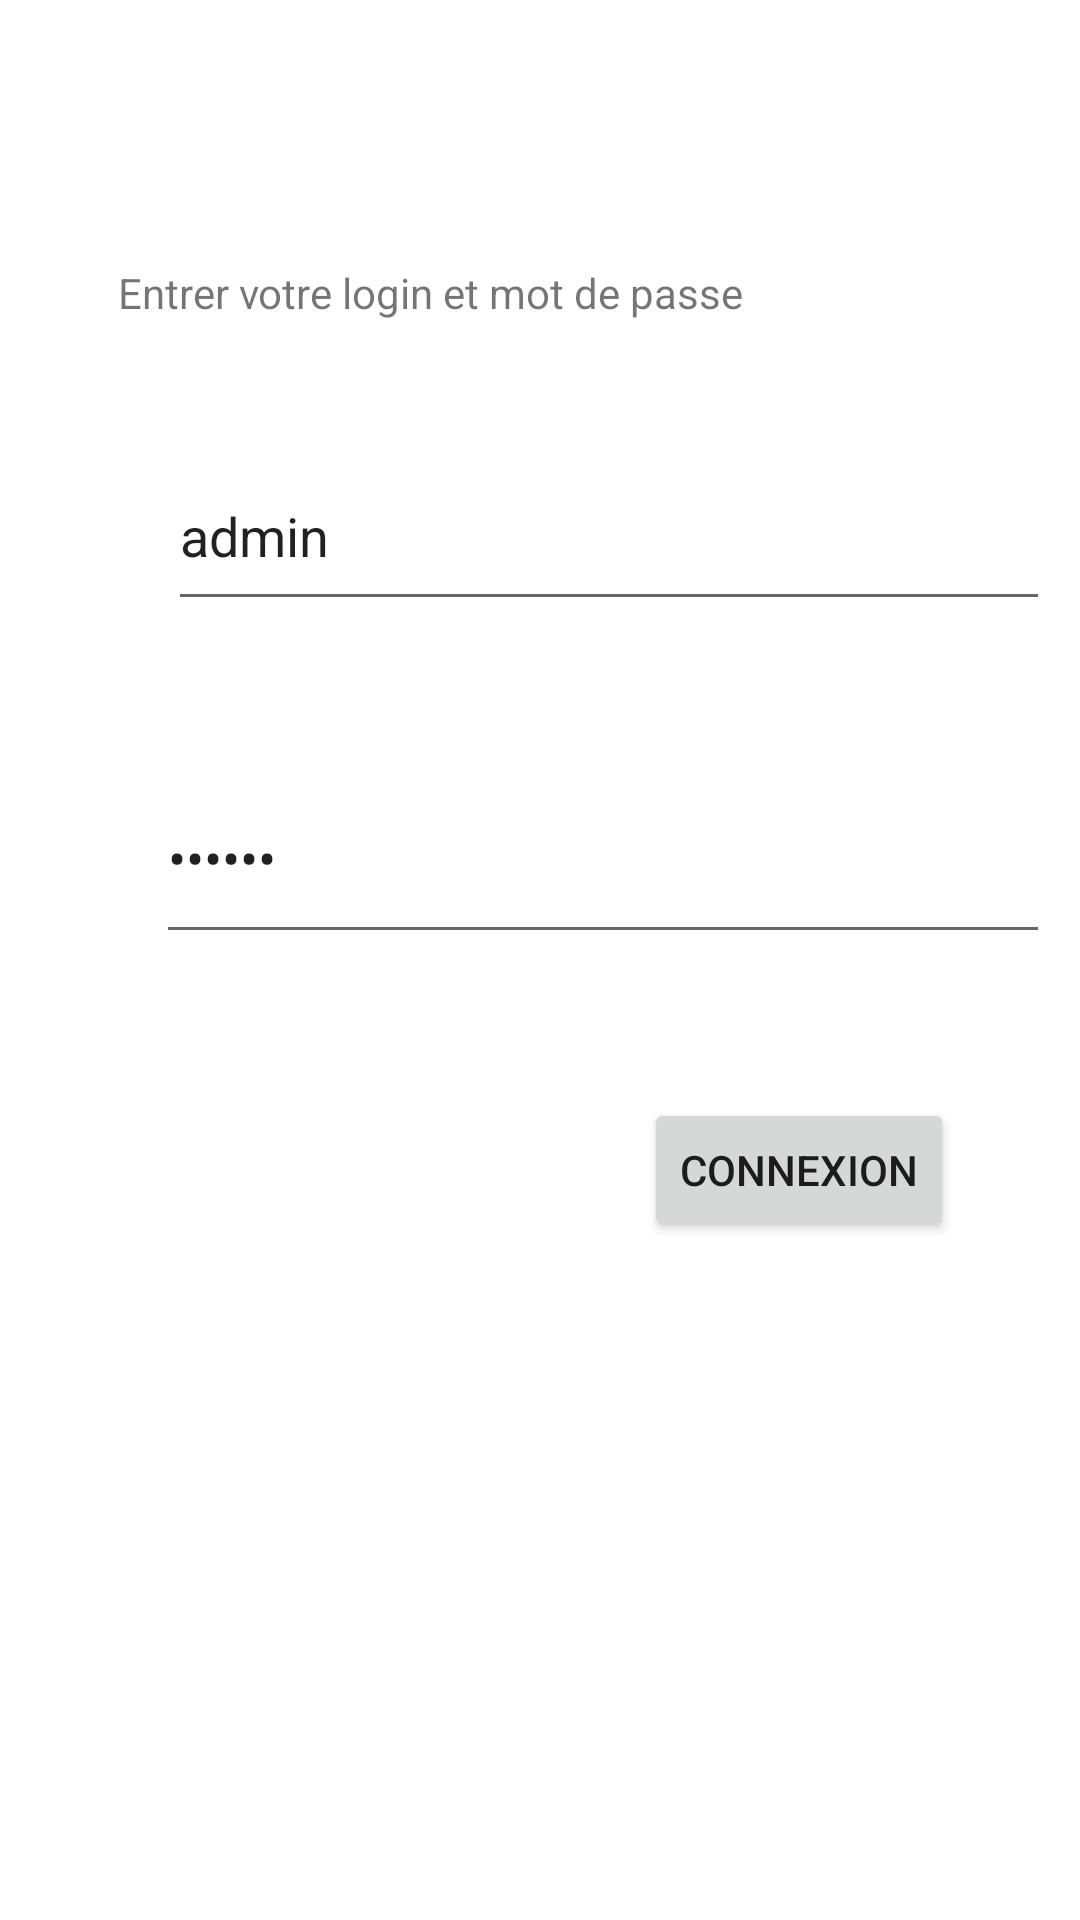

Reconstruct the res/layout file that produces this screen, plus the resources it refers to.
<!-- AndroidManifest.xml: application theme Theme.Tp3Mouadh -->
<!-- res/layout/activity_main.xml -->
<?xml version="1.0" encoding="utf-8"?>
<androidx.constraintlayout.widget.ConstraintLayout xmlns:android="http://schemas.android.com/apk/res/android"
    xmlns:app="http://schemas.android.com/apk/res-auto"
    xmlns:tools="http://schemas.android.com/tools"
    android:layout_width="match_parent"
    android:layout_height="match_parent"
    tools:context=".MainActivity">

    <TextView
        android:id="@+id/welcomeMsg"
        android:layout_width="wrap_content"
        android:layout_height="wrap_content"
        android:layout_marginTop="88dp"
        android:text="Entrer votre login et mot de passe"
        app:layout_constraintEnd_toEndOf="parent"
        app:layout_constraintHorizontal_bias="0.26"
        app:layout_constraintStart_toStartOf="parent"
        app:layout_constraintTop_toTopOf="parent" />

    <EditText
        android:id="@+id/editTextTextPassword"
        android:layout_width="298dp"
        android:layout_height="67dp"
        android:layout_marginStart="52dp"
        android:layout_marginTop="44dp"
        android:ems="10"
        android:inputType="textPassword"
        android:text="123456"
        app:layout_constraintStart_toStartOf="parent"
        app:layout_constraintTop_toBottomOf="@+id/login" />

    <TextView
        android:id="@+id/msgerreur"
        android:layout_width="wrap_content"
        android:layout_height="wrap_content"
        android:layout_marginStart="56dp"
        android:layout_marginLeft="56dp"
        android:layout_marginTop="20dp"
        android:textColor="#FF0000"
        app:layout_constraintStart_toStartOf="parent"
        app:layout_constraintTop_toBottomOf="@+id/editTextTextPassword" />

    <Button
        android:id="@+id/loginButton"
        android:layout_width="wrap_content"
        android:layout_height="wrap_content"
        android:layout_marginTop="48dp"
        android:text="Connexion"
        app:layout_constraintEnd_toEndOf="parent"
        app:layout_constraintHorizontal_bias="0.837"
        app:layout_constraintStart_toStartOf="parent"
        app:layout_constraintTop_toBottomOf="@+id/editTextTextPassword" />

    <EditText
        android:id="@+id/login"
        android:layout_width="294dp"
        android:layout_height="60dp"
        android:layout_marginStart="56dp"
        android:layout_marginTop="40dp"
        android:ems="10"
        android:inputType="textPersonName"
        android:text="admin"
        app:layout_constraintStart_toStartOf="parent"
        app:layout_constraintTop_toBottomOf="@+id/welcomeMsg" />
</androidx.constraintlayout.widget.ConstraintLayout>
<!-- resources referenced by this layout -->
<resources>
  <style name="Theme.Tp3Mouadh" parent="Theme.MaterialComponents.DayNight.DarkActionBar">
          
          <item name="colorPrimary">@color/purple_500</item>
          <item name="colorPrimaryVariant">@color/purple_700</item>
          <item name="colorOnPrimary">@color/white</item>
          
          <item name="colorSecondary">@color/teal_200</item>
          <item name="colorSecondaryVariant">@color/teal_700</item>
          <item name="colorOnSecondary">@color/black</item>
          
          <item name="android:statusBarColor">?attr/colorPrimaryVariant</item>
          
      </style>
  <!-- not gathered from this repository: default colours our renderer supplied (Android Studio template values) -->
  <color name="purple_500">#FF6200EE</color>
  <color name="purple_700">#FF3700B3</color>
  <color name="teal_200">#FF03DAC5</color>
  <color name="teal_700">#FF018786</color>
  <color name="black">#FF000000</color>
  <color name="white">#FFFFFFFF</color>
</resources>
